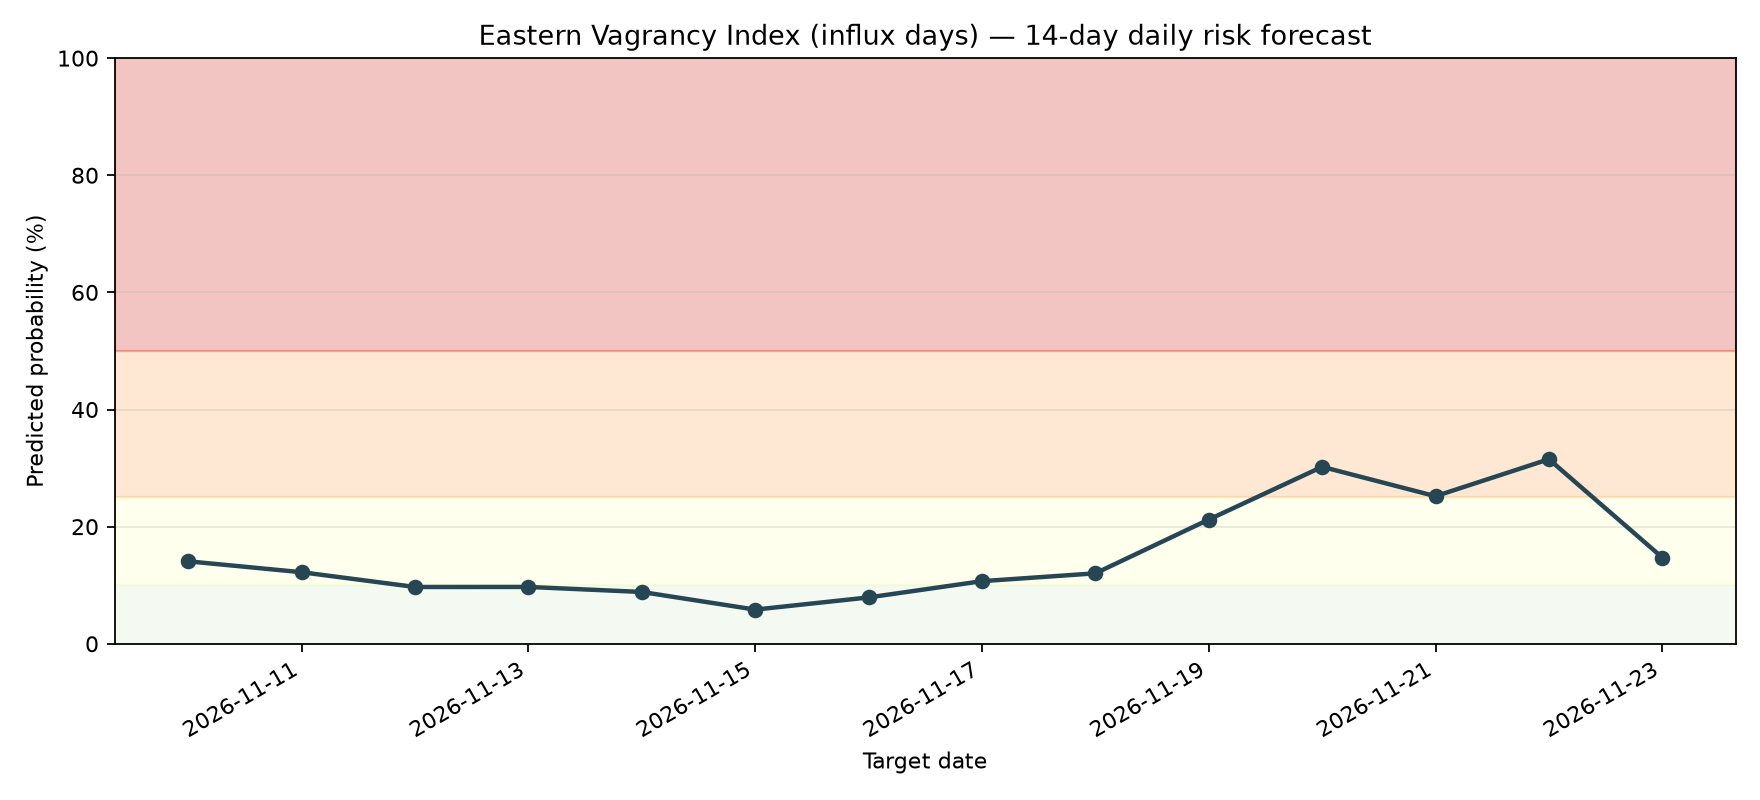

The file beside this chart, header and first rows:
date, probability, risk_level
2026-11-10, 0.1408, MODERATE
2026-11-11, 0.1222, MODERATE
2026-11-12, 0.09695, LOW
2026-11-13, 0.09703, LOW
2026-11-14, 0.08846, LOW
2026-11-15, 0.05833, LOW
2026-11-16, 0.07914, LOW
2026-11-17, 0.1069, MODERATE
2026-11-18, 0.1203, MODERATE
2026-11-19, 0.2121, MODERATE
2026-11-20, 0.3022, HIGH
2026-11-21, 0.252, HIGH
2026-11-22, 0.3151, HIGH
2026-11-23, 0.1473, MODERATE
